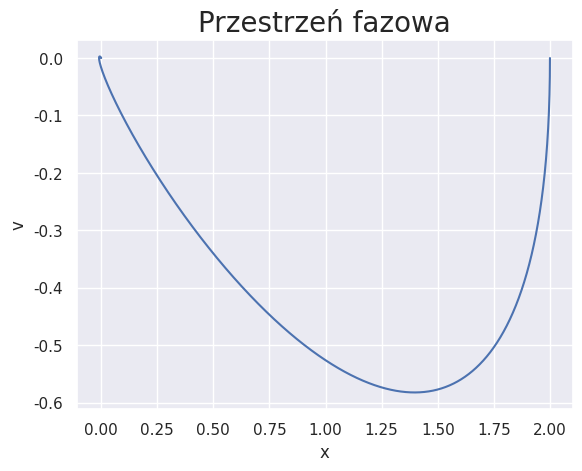

Generate this figure with matplotlib:
import numpy as np
from scipy.integrate import solve_ivp
import matplotlib.pyplot as plt
import seaborn as sns
sns.set()

t = np.linspace(0, 20, 10000)
x = [2, 0]
delta = 0.62
k = 30.5
m = 59


def sho(t, x):
    result = (x[1], (-2*delta*x[1]-(k/m)*x[0]))
    return result


solution = solve_ivp(sho, [0, 10000], y0=x, t_eval=t)
plt.plot(solution.y[0], solution.y[1], color='b')
# plt.axis([0, 6, -1.4, 0])
plt.title('Przestrzeń fazowa', fontsize=20)
plt.xlabel("x")
plt.ylabel("v")
plt.grid(True)
plt.show()
